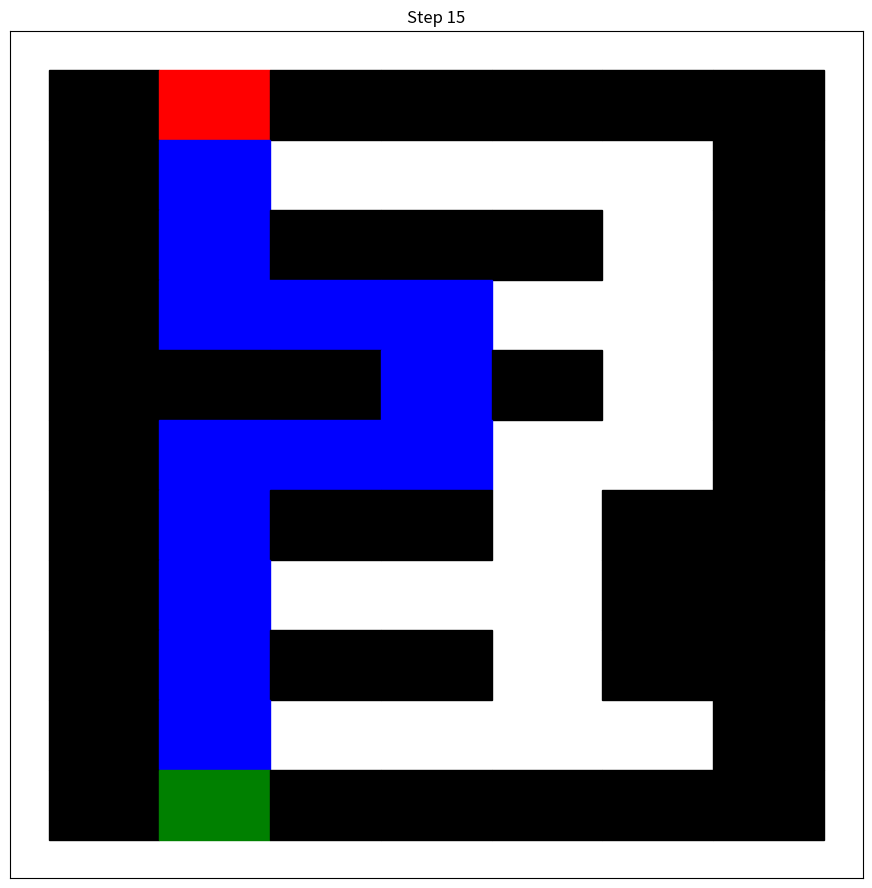

This chart was generated by the following Python code:
import random
import matplotlib
matplotlib.use('Agg')
import matplotlib.pyplot as plt
import numpy as np
from PIL import Image


def solve_maze(maze):
    start_pos = find_start(maze)
    if start_pos is None:
        return None

    visited = set()
    path = []
    best_path = []
    best_points = [float('inf')]  # Inicjalizacja z nieskończonością do porównywania min oraz max

    dfs(maze, start_pos, visited, path, best_path, best_points)
    return best_path


def dfs(maze, pos, visited, path, best_path, best_points):
    x, y = pos
    rows, cols = len(maze), len(maze[0])

    if x == 0:
        points = calculate_points(path, maze)
        if points < best_points[0]:  # Sprawdzenie czy dana ścieżka ma mniej punktów (koszt naliczany punktami)
            best_points[0] = points
            best_path[:] = path  # Aktualizacja best_path

    visited.add(pos)

    neighbors = get_neighbors(maze, pos)
    for neighbor in neighbors:
        if neighbor not in visited:
            dfs(maze, neighbor, visited, path + [neighbor], best_path, best_points)

    visited.remove(pos)

    
def calculate_points(path, maze):
    points = 0
    for pos in path:
        x, y = pos
        if maze[x][y] == '+':
            points -= 3
        elif maze[x][y] == '-':
            points += 3
        elif maze[x][y] == ' ':
            points += 1
    return points


def get_neighbors(maze, pos):
    x, y = pos
    rows, cols = len(maze), len(maze[0])
    neighbors = []

    if x > 0 and maze[x - 1][y] != '#':  # Góra
        neighbors.append((x - 1, y))
    if x < rows - 1 and maze[x + 1][y] != '#':  # Dół
        neighbors.append((x + 1, y))
    if y > 0 and maze[x][y - 1] != '#':  # Lewo
        neighbors.append((x, y - 1))
    if y < cols - 1 and maze[x][y + 1] != '#':  # Prawo
        neighbors.append((x, y + 1))

    return neighbors


def find_start(maze):
    start_positions = []
    for i, row in enumerate(maze):
        for j, cell in enumerate(row):
            if cell == 'e':
                start_positions.append((i, j))
    if start_positions:
        return start_positions[0]
    return None


def print_maze(maze):
    for row in maze:
        print(' '.join(row))

        
def generate_random_points(maze):
    rows, cols = len(maze), len(maze[0])
    for i in range(rows):
        for j in range(cols):
            if maze[i][j] not in ['#', 'e', 'x']:
                if random.random() < 0.4:  # 40% szans na wygenerowanie bonusu/kary
                    if random.random() < 0.5:  # 50% szans na wylosowanie + lub -
                        maze[i][j] = '+'
                    else:
                        maze[i][j] = '-'
    return maze

# Przykładowy labirynt:
maze = [
    ['#', 'x', '#', '#', '#', '#', '#'],
    ['#', ' ', ' ', ' ', ' ', ' ', '#'],
    ['#', ' ', '#', '#', '#', ' ', '#'],
    ['#', ' ', ' ', ' ', ' ', ' ', '#'],
    ['#', '#', '#', ' ', '#', ' ', '#'],
    ['#', ' ', ' ', ' ', ' ', ' ', '#'],
    ['#', ' ', '#', '#', ' ', '#', '#'],
    ['#', ' ', ' ', ' ', ' ', '#', '#'],
    ['#', ' ', '#', '#', ' ', '#', '#'],
    ['#', ' ', ' ', ' ', ' ', ' ', '#'],
    ['#', 'e', '#', '#', '#', '#', '#'],
]

maze = generate_random_points(maze)
print("Original Maze:")
print_maze(maze)

path = solve_maze(maze)
if path:
    print("\nPath found:")
    print("Maze with path:")
    maze_copy = [row[:] for row in maze]  # Stworzenie kopii labiryntu

    for row in maze_copy:
        for i in range(len(row)):
            if row[i] == '+' or row[i] == '-':
                row[i] = ' '  # Podmienienie '+' lub '-' na whitespace

    for pos in path:
        x, y = pos
        maze_copy[x][y] = 'P'  # Zaznaczenie ścieżki znakiem 'P'

    print_maze(maze_copy)
else:
    print("\nNo path found.")

if path:
    path_length = len(path)
    points = calculate_points(path, maze)
    ratio = points / path_length if path_length > 0 else 0.0

    print("\nPath length:", path_length)
    print("Cost:", points)
    print("Cost to Path ratio:", round(ratio,2))

# Genreowanie klatek GIF-a
frames = []

fig, ax = plt.subplots()

maze_rows = len(maze)
maze_cols = len(maze[0])
maze_size = max(maze_rows, maze_cols)
fig.set_size_inches(maze_size, maze_size)


def update_frame(i):
    ax.cla()
    ax.set_title(f"Step {i+1}")
    ax.set_xticks([])
    ax.set_yticks([])
    for x in range(maze_rows):
        for y in range(maze_cols):
            if maze[x][y] == '#':
                ax.fill([y, y+1, y+1, y, y], [maze_rows-x, maze_rows-x, maze_rows-x-1, maze_rows-x-1, maze_rows-x], color='black')
            elif maze[x][y] == 'e':
                ax.fill([y, y+1, y+1, y, y], [maze_rows-x, maze_rows-x, maze_rows-x-1, maze_rows-x-1, maze_rows-x], color='green')
            elif maze[x][y] == 'x':
                ax.fill([y, y+1, y+1, y, y], [maze_rows-x, maze_rows-x, maze_rows-x-1, maze_rows-x-1, maze_rows-x], color='red')
            elif (x, y) in path[:i]:
                ax.fill([y, y+1, y+1, y, y], [maze_rows-x, maze_rows-x, maze_rows-x-1, maze_rows-x-1, maze_rows-x], color='blue')
    if i == len(path) - 1:
        ax.text(0.5, 0.5, "Goal reached!", ha='center', va='center', transform=ax.transAxes, fontsize=16)

for i in range(len(path) + 1):
    update_frame(i)
    fig.canvas.draw()
    width, height = fig.canvas.get_width_height()
    buffer = np.frombuffer(fig.canvas.tostring_rgb(), dtype=np.uint8)
    buffer = buffer.reshape((height, width, 3))
    image = Image.fromarray(buffer)
    frames.append(image)

# Generowanie GIF-a
frames[0].save('maze_solution.gif', format='GIF', append_images=frames[1:], save_all=True, duration=1000, loop=0)
